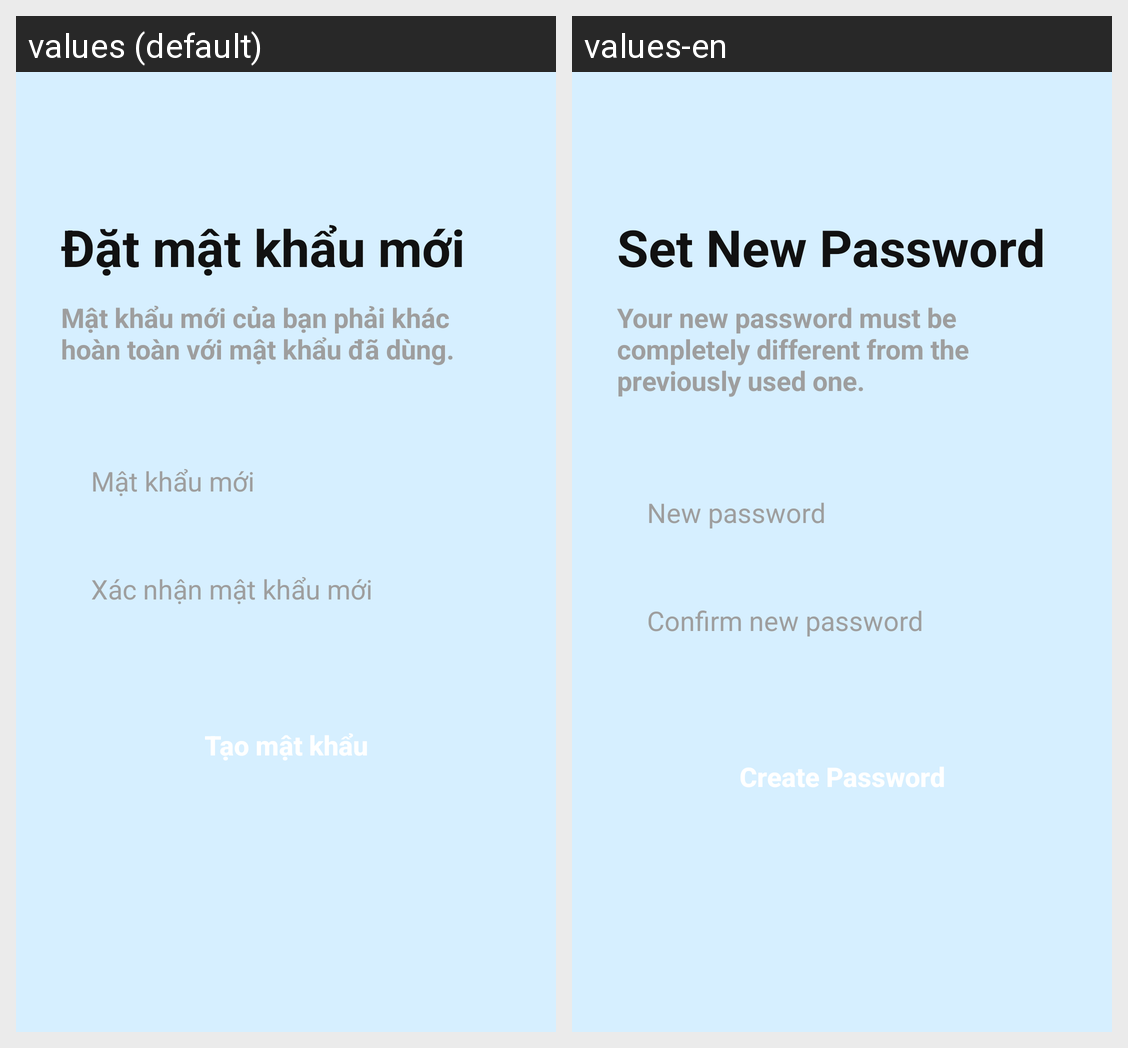

The Android screen above is rendered under two locales of the same app. Produce the string resources it draws, with the default and per-locale values.
Android screen res/layout/fragment_reset_password.xml rendered under 2 locales, left to right: values (default), values-en. Device: Nexus 5 (rendered at 1080×1920; each locale shown at half size, 540×960, under a caption strip naming it); theme Theme.QuizzApp.
Strings drawn on this screen, with the default value and each locale's value (text and hints the layout hard-codes, and strings that could not be matched under every locale, appear in the picture but are not listed):

reset_password_title
  values: Đặt mật khẩu mới
  values-en: Set New Password

reset_password_subtitle
  values: Mật khẩu mới của bạn phải khác hoàn toàn với mật khẩu đã dùng.
  values-en: Your new password must be completely different from the previously used one.

new_password_hint
  values: Mật khẩu mới
  values-en: New password

confirm_new_password_hint
  values: Xác nhận mật khẩu mới
  values-en: Confirm new password

create_password_button
  values: Tạo mật khẩu
  values-en: Create Password
